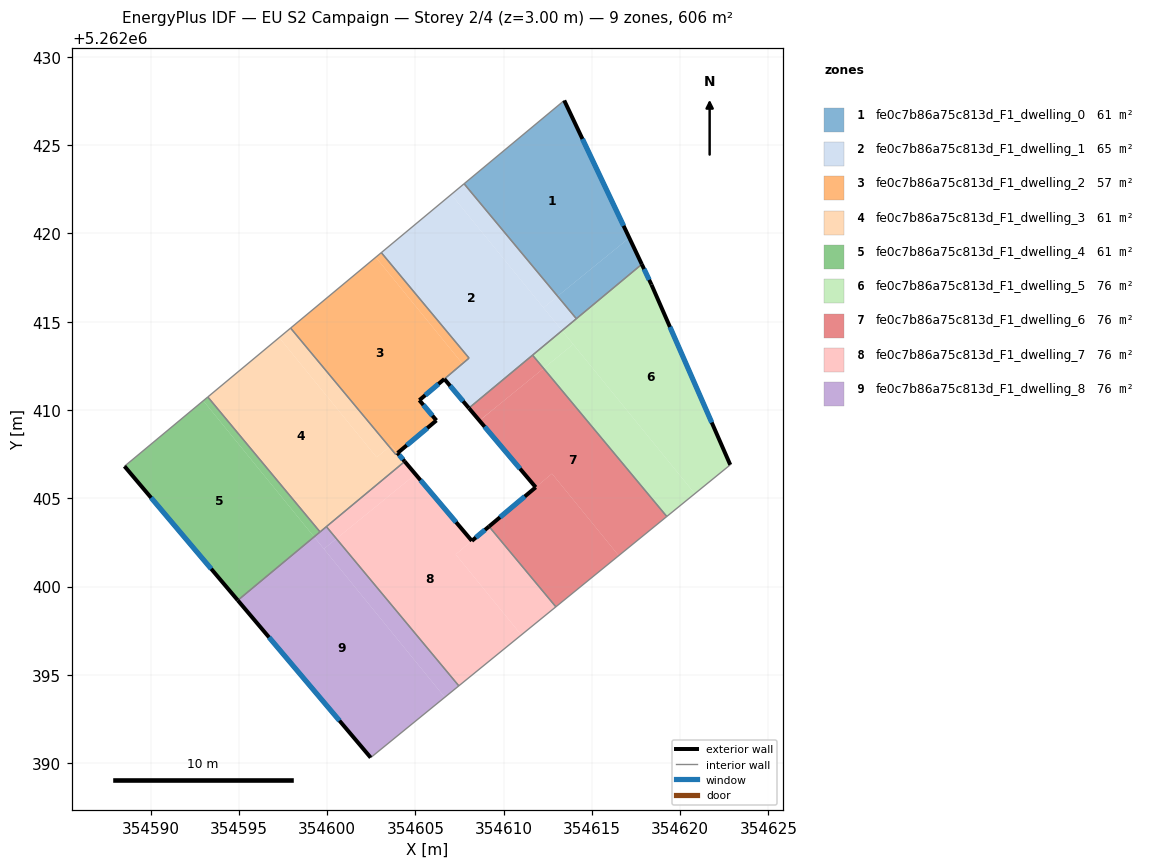
=== STOREY PLAN SPEC (per zone: floor XY polygon, exterior-wall plan segments, windows/doors) ===
zone 1: fe0c7b86a75c813d_F1_dwelling_0  (60.6 m²)
  floor: (354613.43, 5262427.53) (354617.12, 5262419.75) (354613.06, 5262416.45) (354607.76, 5262422.81)
  floor: (354617.12, 5262419.75) (354617.83, 5262418.25) (354614.12, 5262415.17) (354613.06, 5262416.45)
  exterior wall: (354617.83, 5262418.25) – (354613.43, 5262427.53)  [10.3 m]
    window: (354616.79, 5262420.43) – (354614.46, 5262425.35)  [8.7 m²]
  interior walls: 3
zone 2: fe0c7b86a75c813d_F1_dwelling_1  (64.6 m²)
  floor: (354607.03, 5262422.21) (354613.31, 5262414.50) (354608.03, 5262410.11) (354606.64, 5262411.75) (354607.67, 5262412.62) (354608.04, 5262412.94) (354603.07, 5262418.91)
  floor: (354607.76, 5262422.81) (354613.06, 5262416.45) (354612.25, 5262415.79) (354607.03, 5262422.21)
  floor: (354613.06, 5262416.45) (354614.12, 5262415.17) (354613.31, 5262414.50) (354612.25, 5262415.79)
  exterior wall: (354606.64, 5262411.75) – (354608.03, 5262410.11)  [2.2 m]
    window: (354606.97, 5262411.37) – (354607.71, 5262410.49)  [1.8 m²]
  interior walls: 6
zone 3: fe0c7b86a75c813d_F1_dwelling_2  (56.6 m²)
  floor: (354602.76, 5262418.65) (354607.67, 5262412.62) (354605.23, 5262410.55) (354606.19, 5262409.41) (354603.99, 5262407.56) (354603.63, 5262407.99) (354603.53, 5262407.91) (354597.93, 5262414.64)
  floor: (354603.07, 5262418.91) (354608.04, 5262412.94) (354607.67, 5262412.62) (354602.76, 5262418.65)
  floor: (354603.63, 5262407.99) (354603.99, 5262407.56) (354603.89, 5262407.47) (354603.53, 5262407.91)
  exterior wall: (354606.19, 5262409.41) – (354605.23, 5262410.55)  [1.5 m]
    window: (354605.97, 5262409.68) – (354605.45, 5262410.28)  [1.3 m²]
  exterior wall: (354603.99, 5262407.56) – (354606.19, 5262409.41)  [2.9 m]
    window: (354604.51, 5262408.00) – (354605.68, 5262408.97)  [2.4 m²]
  exterior wall: (354605.23, 5262410.55) – (354606.64, 5262411.75)  [1.9 m]
    window: (354605.56, 5262410.84) – (354606.31, 5262411.47)  [1.6 m²]
  interior walls: 5
zone 4: fe0c7b86a75c813d_F1_dwelling_3  (60.7 m²)
  floor: (354603.53, 5262407.91) (354603.89, 5262407.47) (354603.99, 5262407.56) (354604.40, 5262407.08) (354604.29, 5262406.99) (354599.60, 5262403.09) (354593.24, 5262410.74) (354597.29, 5262414.10) (354602.81, 5262407.32)
  floor: (354597.93, 5262414.64) (354603.53, 5262407.91) (354602.81, 5262407.32) (354597.29, 5262414.10)
  exterior wall: (354604.40, 5262407.08) – (354603.99, 5262407.56)  [0.6 m]
    window: (354604.30, 5262407.19) – (354604.09, 5262407.45)  [0.5 m²]
  interior walls: 7
zone 5: fe0c7b86a75c813d_F1_dwelling_4  (60.6 m²)
  floor: (354592.99, 5262410.52) (354599.26, 5262402.81) (354594.94, 5262399.22) (354588.52, 5262406.81)
  floor: (354593.24, 5262410.74) (354599.60, 5262403.09) (354599.26, 5262402.81) (354592.99, 5262410.52)
  exterior wall: (354588.52, 5262406.81) – (354594.94, 5262399.22)  [9.9 m]
    window: (354590.03, 5262405.03) – (354593.43, 5262401.00)  [8.4 m²]
  interior walls: 3
zone 6: fe0c7b86a75c813d_F1_dwelling_5  (75.8 m²)
  floor: (354618.37, 5262417.10) (354622.84, 5262406.89) (354620.83, 5262405.26) (354613.31, 5262414.50) (354617.83, 5262418.25)
  floor: (354613.31, 5262414.50) (354613.94, 5262413.72) (354612.26, 5262412.35) (354611.64, 5262413.10)
  floor: (354613.94, 5262413.72) (354620.83, 5262405.26) (354619.24, 5262403.96) (354612.26, 5262412.35)
  exterior wall: (354618.37, 5262417.10) – (354617.83, 5262418.25)  [1.3 m]
    window: (354618.24, 5262417.37) – (354617.95, 5262417.98)  [1.1 m²]
  exterior wall: (354622.84, 5262406.89) – (354618.37, 5262417.10)  [11.1 m]
    window: (354621.79, 5262409.29) – (354619.42, 5262414.70)  [9.4 m²]
  interior walls: 4
zone 7: fe0c7b86a75c813d_F1_dwelling_6  (75.8 m²)
  floor: (354612.74, 5262406.39) (354616.52, 5262401.75) (354612.96, 5262398.85) (354609.17, 5262403.40)
  floor: (354612.26, 5262412.35) (354619.24, 5262403.96) (354616.52, 5262401.75) (354612.74, 5262406.39) (354611.82, 5262405.62) (354608.63, 5262409.39) (354609.63, 5262410.21)
  floor: (354611.64, 5262413.10) (354612.26, 5262412.35) (354608.63, 5262409.40) (354608.03, 5262410.11)
  exterior wall: (354608.03, 5262410.11) – (354611.82, 5262405.62)  [5.9 m]
    window: (354608.92, 5262409.05) – (354610.93, 5262406.67)  [5.0 m²]
  exterior wall: (354611.82, 5262405.62) – (354609.17, 5262403.40)  [3.5 m]
    window: (354611.20, 5262405.10) – (354609.79, 5262403.92)  [2.9 m²]
  interior walls: 4
zone 8: fe0c7b86a75c813d_F1_dwelling_7  (75.8 m²)
  floor: (354608.20, 5262402.58) (354607.28, 5262401.82) (354611.00, 5262397.26) (354607.46, 5262394.37) (354600.53, 5262402.71) (354605.01, 5262406.36)
  floor: (354609.17, 5262403.40) (354612.96, 5262398.85) (354611.00, 5262397.26) (354607.28, 5262401.82)
  floor: (354604.40, 5262407.08) (354605.01, 5262406.36) (354600.53, 5262402.71) (354599.96, 5262403.39)
  exterior wall: (354608.20, 5262402.58) – (354604.40, 5262407.08)  [5.9 m]
    window: (354607.31, 5262403.64) – (354605.29, 5262406.03)  [5.0 m²]
  exterior wall: (354609.17, 5262403.40) – (354608.20, 5262402.58)  [1.3 m]
    window: (354608.94, 5262403.21) – (354608.43, 5262402.78)  [1.1 m²]
  interior walls: 5
zone 9: fe0c7b86a75c813d_F1_dwelling_8  (75.8 m²)
  floor: (354600.53, 5262402.71) (354607.46, 5262394.37) (354606.66, 5262393.72) (354599.82, 5262402.13)
  floor: (354599.96, 5262403.39) (354600.53, 5262402.71) (354599.82, 5262402.13) (354599.26, 5262402.81)
  floor: (354599.26, 5262402.81) (354606.66, 5262393.72) (354607.46, 5262394.37) (354602.47, 5262390.31) (354594.94, 5262399.22)
  exterior wall: (354594.94, 5262399.22) – (354602.47, 5262390.31)  [11.7 m]
    window: (354596.71, 5262397.12) – (354600.70, 5262392.40)  [9.8 m²]
  interior walls: 4

=== DERIVED (storey summary) ===
Building: EU S2 Campaign
Storey: 2 of 4  (floor level z = 3.00 m)
Storey gross floor area: 606.5 m²
Zones on this storey: 9
  - fe0c7b86a75c813d_F1_dwelling_0: floor 60.6 m²; exterior wall 10.3 m (30.8 m²); 1 window(s) 8.7 m²; WWR 28.1%
  - fe0c7b86a75c813d_F1_dwelling_1: floor 64.6 m²; exterior wall 2.2 m (6.5 m²); 1 window(s) 1.8 m²; WWR 28.1%
  - fe0c7b86a75c813d_F1_dwelling_2: floor 56.6 m²; exterior wall 6.2 m (18.7 m²); 3 window(s) 5.3 m²; WWR 28.1%
  - fe0c7b86a75c813d_F1_dwelling_3: floor 60.7 m²; exterior wall 0.6 m (1.9 m²); 1 window(s) 0.5 m²; WWR 28.1%
  - fe0c7b86a75c813d_F1_dwelling_4: floor 60.6 m²; exterior wall 9.9 m (29.8 m²); 1 window(s) 8.4 m²; WWR 28.1%
  - fe0c7b86a75c813d_F1_dwelling_5: floor 75.8 m²; exterior wall 12.4 m (37.3 m²); 2 window(s) 10.5 m²; WWR 28.1%
  - fe0c7b86a75c813d_F1_dwelling_6: floor 75.8 m²; exterior wall 9.3 m (28.0 m²); 2 window(s) 7.9 m²; WWR 28.1%
  - fe0c7b86a75c813d_F1_dwelling_7: floor 75.8 m²; exterior wall 7.2 m (21.5 m²); 2 window(s) 6.0 m²; WWR 28.1%
  - fe0c7b86a75c813d_F1_dwelling_8: floor 75.8 m²; exterior wall 11.7 m (35.0 m²); 1 window(s) 9.8 m²; WWR 28.1%
Zone adjacency (shared interzone walls):
  - fe0c7b86a75c813d_F1_dwelling_0 ↔ fe0c7b86a75c813d_F1_dwelling_1
  - fe0c7b86a75c813d_F1_dwelling_0 ↔ fe0c7b86a75c813d_F1_dwelling_5
  - fe0c7b86a75c813d_F1_dwelling_1 ↔ fe0c7b86a75c813d_F1_dwelling_2
  - fe0c7b86a75c813d_F1_dwelling_1 ↔ fe0c7b86a75c813d_F1_dwelling_5
  - fe0c7b86a75c813d_F1_dwelling_1 ↔ fe0c7b86a75c813d_F1_dwelling_6
  - fe0c7b86a75c813d_F1_dwelling_2 ↔ fe0c7b86a75c813d_F1_dwelling_3
  - fe0c7b86a75c813d_F1_dwelling_3 ↔ fe0c7b86a75c813d_F1_dwelling_4
  - fe0c7b86a75c813d_F1_dwelling_3 ↔ fe0c7b86a75c813d_F1_dwelling_7
  - fe0c7b86a75c813d_F1_dwelling_3 ↔ fe0c7b86a75c813d_F1_dwelling_8
  - fe0c7b86a75c813d_F1_dwelling_4 ↔ fe0c7b86a75c813d_F1_dwelling_8
  - fe0c7b86a75c813d_F1_dwelling_5 ↔ fe0c7b86a75c813d_F1_dwelling_6
  - fe0c7b86a75c813d_F1_dwelling_6 ↔ fe0c7b86a75c813d_F1_dwelling_7
  - fe0c7b86a75c813d_F1_dwelling_7 ↔ fe0c7b86a75c813d_F1_dwelling_8